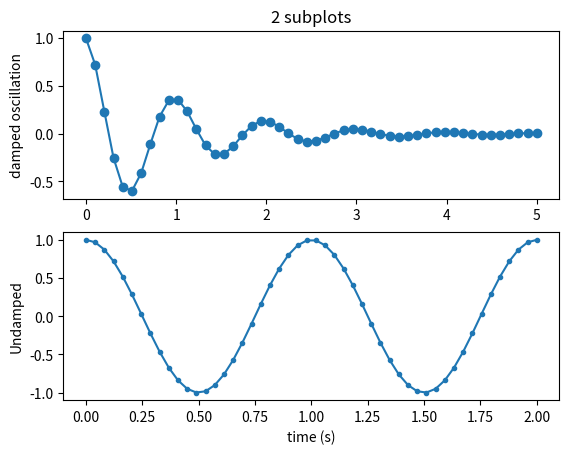

Generate this figure with matplotlib:
import numpy as np
import matplotlib.pyplot as plt
#准备数学上的离散数据点
x1 = np.linspace(0,5)
x2 = np.linspace(0,2)

y1 = np.cos(2*np.pi*x1)*np.exp(-x1)
y2 = np.cos(2*np.pi*x2)

plt.subplot(2, 1, 1)
#####分成2x1的结构。2 rows，1 column，占用第一个位置
plt.plot(x1, y1, 'o-')
#以o-进行线的特性规划，o，表示圆圈，-表示以实线穿起来
plt.title('2 subplots')
plt.ylabel('damped oscillation')

plt.subplot(2, 1, 2)
#####分成2x1的结构。2 rows，1 column，占用第一个位置
plt.plot(x2, y2, '.-')
#以o-进行线的特性规划，.表示圆圈，-表示以实线穿起来
plt.xlabel('time (s)')
plt.ylabel('Undamped')


plt.savefig("subplots.jpg")
plt.show()